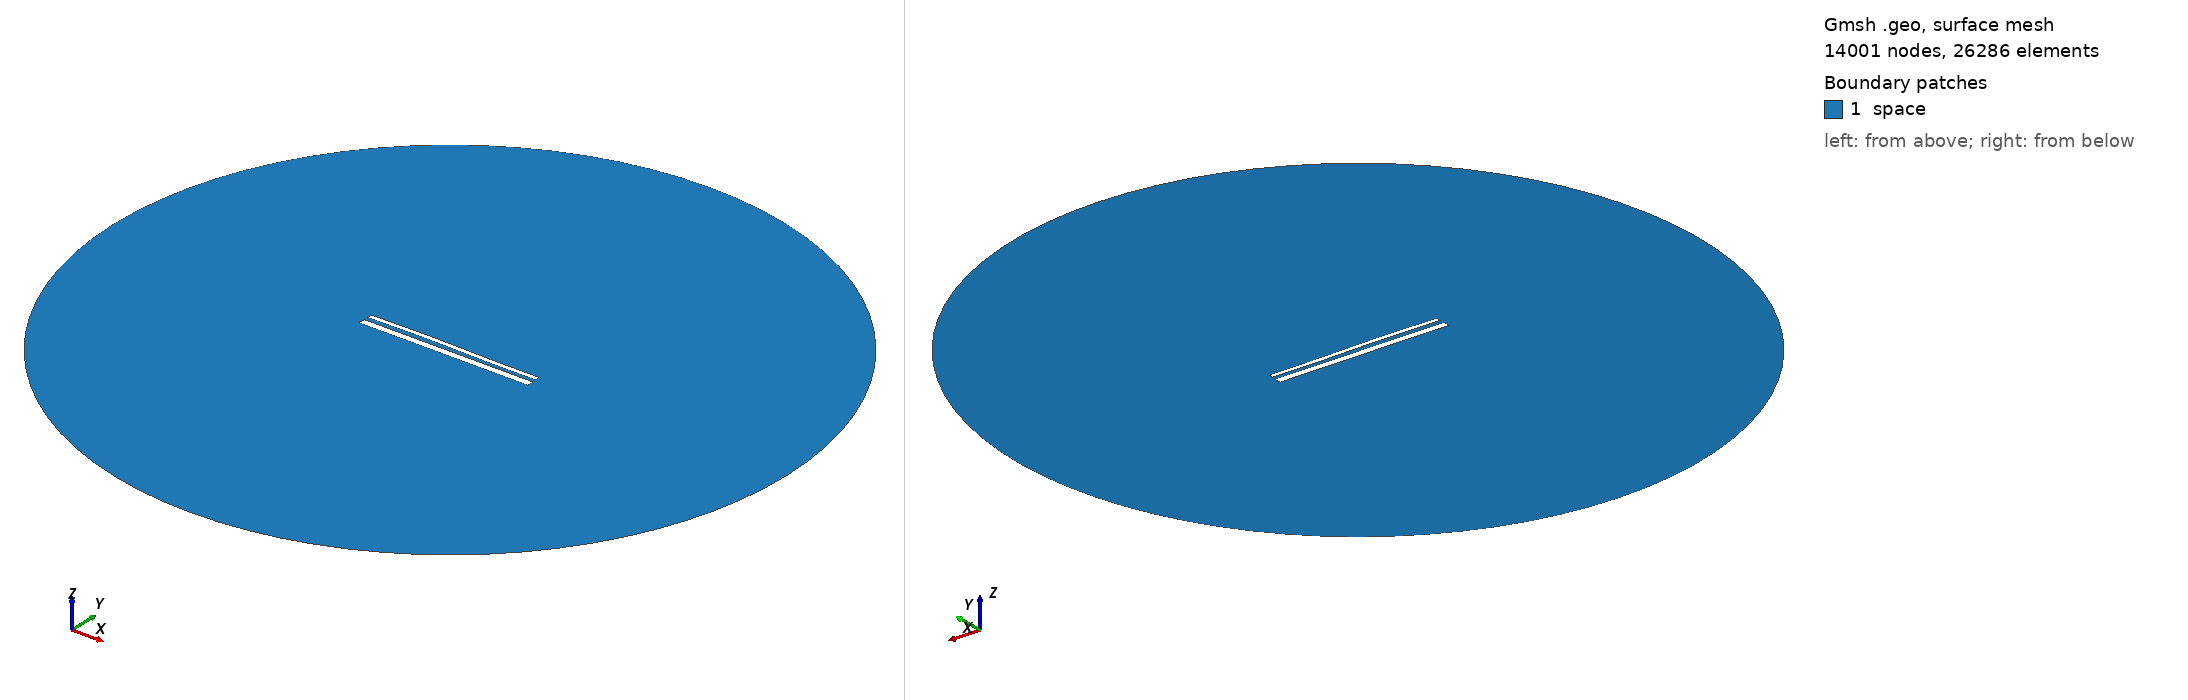

Gmsh geometry script, surface-meshed: 14001 nodes, 26286 surface elements. Boundary patches (legend numbers): 1 space. Left view from above one corner, right view from below the opposite corner. Legend entries are the model's physical surfaces. The drawing asked Gmsh for element sizes between 1% and 20% of the model's largest extent; the script's own settings can give other sizes.

=== 14498.geo (drawn) ===
//---------------------------------------
// Geometry kernel
//---------------------------------------

SetFactory("OpenCASCADE");



//---------------------------------------
// Parameters of the geometry
//---------------------------------------

// Overetch of the upper plate
overetch = 0.5;

// Distance between the plates
distance = 2.25;

// Discretization over the x axis (for the deformation)
nx = 50; 

// Length of the plate
L = 100 - overetch; 

// Number of modes
n = 4; 

// 1st mode coefficient
coeff(1) = -0.15;
beta(1) = 0.596864 * 3.1415926535 / L;

// 2nd mode coefficient
coeff(2) = 0.15;
beta(2) = 1.49418 * 3.1415926535 / L;

// 3rd mode coefficient
coeff(3) = 0.15;
beta(3) = 2.50025 * 3.1415926535 / L;

// 4th mode coefficient
coeff(4) = 0.0;
beta(4) = 3.49999 * 3.1415926535 / L;



//---------------------------------------
// Upper plate (deformed rectangle)
//---------------------------------------

// Coordiantes of the upper plate
xmin = -50;
xmax = 50 - overetch;

// Height of the upper plate
yheight = 4 - 2 * overetch;

// Indexes of the points
UpperID[] = {};
LowerID[] = {};
LeftID[] = {};
RightID[] = {};

// Point index
p = 1;

// Horizontal edges
For i In {1:nx}
    x = xmin + (i-1)*(xmax - xmin)/(nx-1);

    y_bottom = distance / 2 + overetch;
    For j In {1:n}
        C = (Cosh(beta(j)*L) + Cos(beta(j)*L)) / (Sinh(beta(j)*L) + Sin(beta(j)*L));
        y_bottom  = y_bottom + coeff(j) * (Cosh(beta(j)*(x+50)) - Cos(beta(j)*(x+50)) - C * (Sinh(beta(j)*(x+50)) - Sin(beta(j)*(x+50))));
    EndFor

    y_top = y_bottom + yheight;

    Point(p) = {x, y_top, 0, 1.0};
    UpperID[i] = p;
    p = p + 1;

    Point(p) = {x, y_bottom, 0, 1.0};
    LowerID[i] = p;
    p = p + 1;
EndFor

// Create point lists
UpperPts[] = {}; LowerPts[] = {};
For i In {1:nx}
  UpperPts[] += {UpperID[i]};
  LowerPts[] += {LowerID[i]};
EndFor

// Build splines
Spline(1) = {UpperPts[]};
Spline(2) = {LowerPts[]};
Line(3) = {LowerPts[nx-1], UpperPts[nx-1]};
Line(4) = {LowerPts[0], UpperPts[0]};

// Build the plane surface
Curve Loop(1) = {2, 3, -1, -4};
Plane Surface(1) = {1};



//---------------------------------------
// Lower plate (rectangle)
//---------------------------------------

// Vertices
Point(1001) = {-50, -1, 0, 1.0};
Point(1002) = { 50, -1, 0, 1.0};
Point(1003) = { 50,  -5, 0, 1.0};
Point(1004) = {-50,  -5, 0, 1.0};

// Edges
Line(5) = {1001, 1002};
Line(6) = {1002, 1003};
Line(7) = {1003, 1004};
Line(8) = {1004, 1001};

// Plane surface
Line Loop(2) = {5, 6, 7, 8};
Plane Surface(2) = {2}; 



//---------------------------------------
// Outer (fictious) boundary
//---------------------------------------

// Points
Point(1005) = {0, 0, 0};       // Center
Point(1006) = {200, 0, 0};     // Start point
Point(1007) = {0, 200, 0};     // 90 degrees
Point(1008) = {-200, 0, 0};    // 180 degrees
Point(1009) = {0, -200, 0};    // 270 degrees

// Circle arcs (each needs start, center, end)
Circle(9) = {1006, 1005, 1007};
Circle(10) = {1007, 1005, 1008};
Circle(11) = {1008, 1005, 1009};
Circle(12) = {1009, 1005, 1006};

// Plane surface for the entire domain
Curve Loop(3) = {9, 10, 11, 12};
Surface(3) = {3};

// Subtract the plates from the whole domain to obtain the actual domain where we want to solve the equations
BooleanDifference{ Surface{3}; Delete; }{ Surface{1}; Surface{2}; Delete; }




//---------------------------------------
// Transfinite Lines/Curves
//---------------------------------------

// Set the number of points on the boundaries
r = 7;

// Plates
Transfinite Curve {1, 2} = 50*r Using Progression 1;
Transfinite Curve {3, 4} = 2*r Using Progression 1;
Transfinite Line {5, 7} = 50*r Using Progression 1;
Transfinite Line {6, 8} = 2*r Using Progression 1;

// Outer boundary
Transfinite Line {9, 10, 11, 12} = 20 Using Progression 1;



//---------------------------------------
// Physical groups
//---------------------------------------                

// Physical curves (boundaries)
Physical Line("force_segment", 10) = {2};
Physical Line("upper_plate", 11) = {1, 3, 4};
Physical Line("lower_plate", 12) = {5, 6, 7, 8};
Physical Line("boundary", 20) = {9, 10, 11, 12};

// Physical Surfaces
Physical Surface("space", 30) = {3};



//---------------------------------------
// 6. Generate the Mesh
//---------------------------------------

// 2D mesh generation
Mesh 2;
